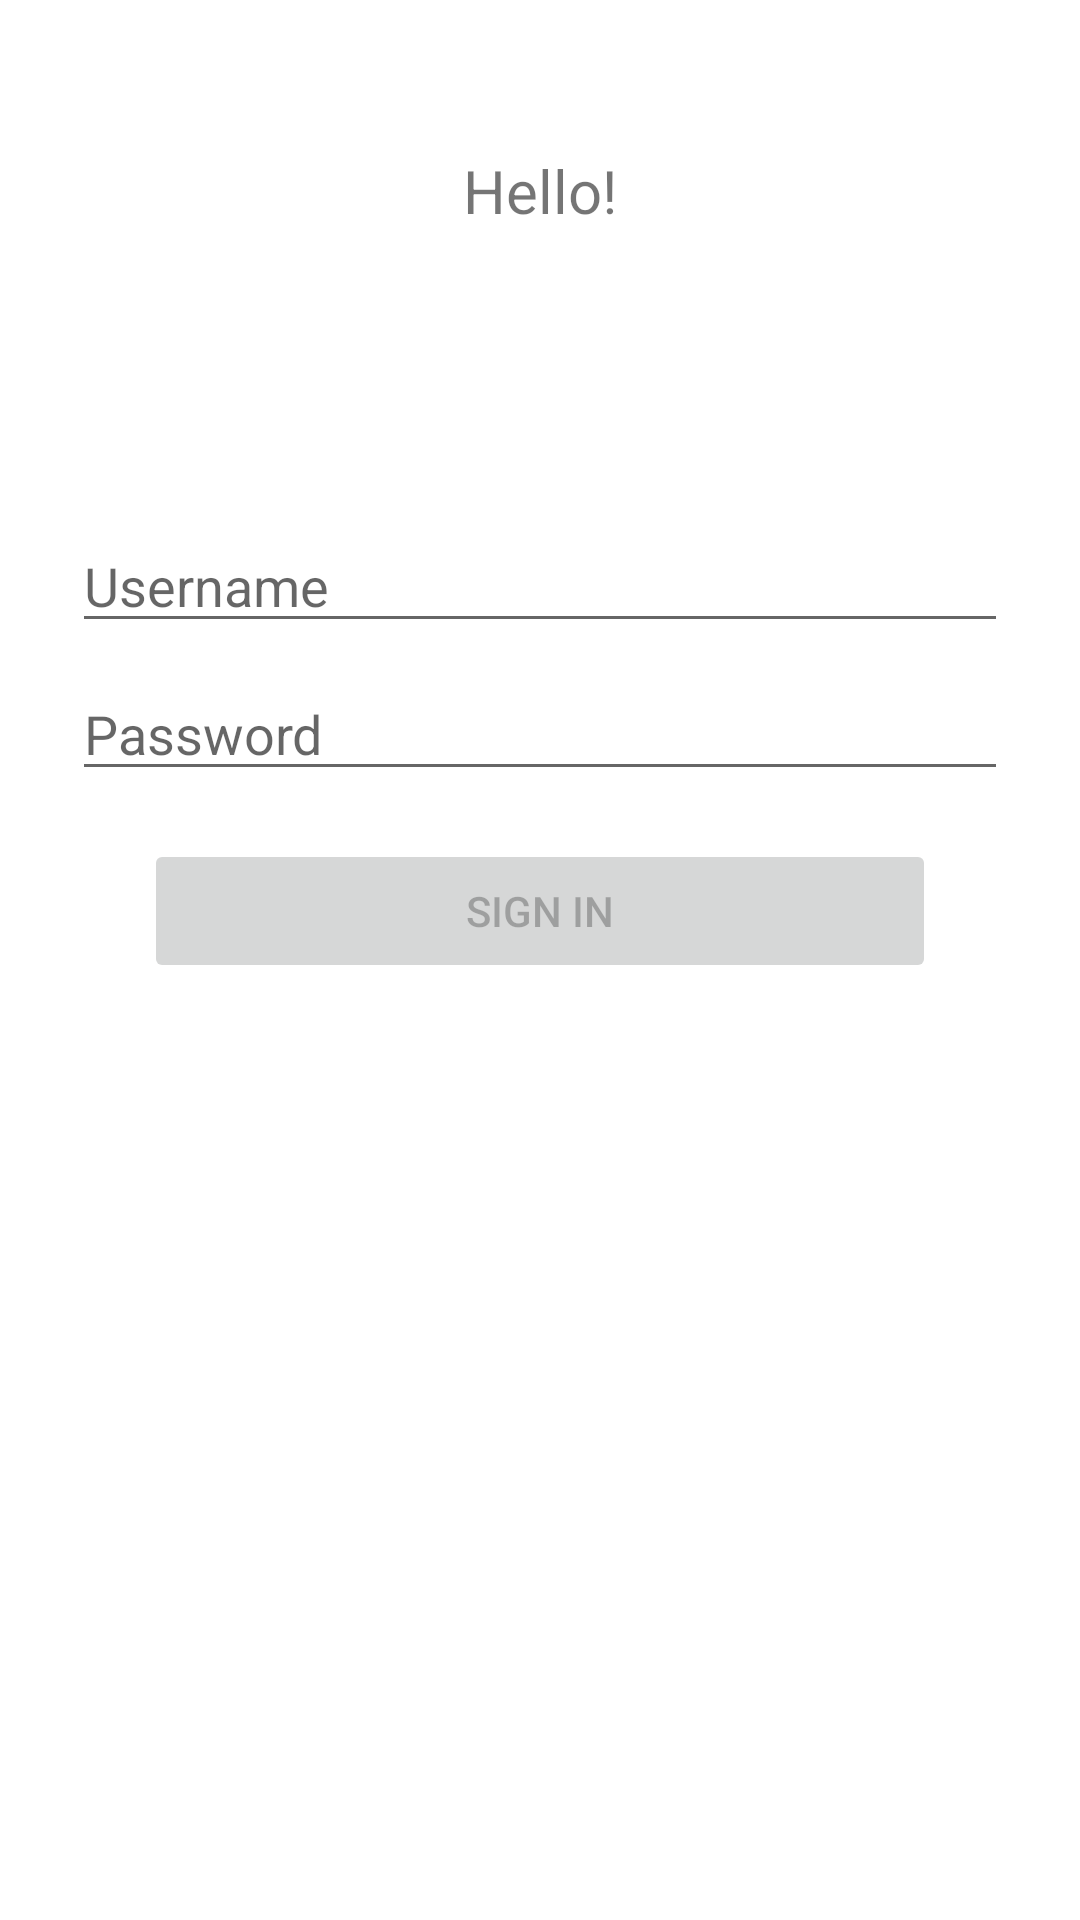

Produce the Android XML layout that renders to this screen, including the resource entries it uses.
<!-- AndroidManifest.xml: application theme Theme.Androidapp -->
<!-- res/layout/fragment_login.xml -->
<?xml version="1.0" encoding="utf-8"?>
<LinearLayout xmlns:android="http://schemas.android.com/apk/res/android"
    xmlns:app="http://schemas.android.com/apk/res-auto"
    android:id="@+id/container"
    xmlns:tools="http://schemas.android.com/tools"
    android:layout_width="match_parent"
    android:layout_height="match_parent"
    android:orientation="vertical"
    tools:context=".auth.login.LoginFragment">

    <TextView
        android:id="@+id/hello"
        android:layout_width="wrap_content"
        android:layout_height="wrap_content"
        android:layout_gravity="center_horizontal"
        android:layout_marginTop="50dp"
        android:text="Hello!"
        android:textSize="20sp" />

    <EditText
    android:hint="@string/username"
    android:id="@+id/username"
    android:layout_height="wrap_content"
    android:layout_marginEnd="24dp"
    android:layout_marginStart="24dp"
    android:layout_marginTop="96dp"
    android:layout_width="match_parent" />

    <EditText
        android:id="@+id/password"
        android:layout_width="match_parent"
        android:layout_height="wrap_content"
        android:layout_marginStart="24dp"
        android:layout_marginTop="8dp"
        android:layout_marginEnd="24dp"
        android:hint="@string/password"
        android:inputType="textPassword" />

    <Button
        android:id="@+id/login"
        android:layout_width="match_parent"
        android:layout_height="wrap_content"
        android:layout_marginStart="48dp"
        android:layout_marginTop="16dp"
        android:layout_marginEnd="48dp"
        android:layout_marginBottom="64dp"
        android:enabled="false"
        android:text="@string/sign_in" />

    <TextView
        android:id="@+id/error_text"
        android:layout_width="match_parent"
        android:layout_height="wrap_content"
        android:layout_gravity="center"
        android:layout_marginStart="32dp"
        android:layout_marginTop="64dp"
        android:layout_marginEnd="32dp"
        android:layout_marginBottom="64dp"
        android:visibility="gone" />

    <ProgressBar
        android:id="@+id/loading"
        android:layout_width="match_parent"
        android:layout_height="wrap_content"
        android:layout_gravity="center"
        android:layout_marginStart="32dp"
        android:layout_marginTop="64dp"
        android:layout_marginEnd="32dp"
        android:layout_marginBottom="64dp"
        android:visibility="gone" />

</LinearLayout>
<!-- resources referenced by this layout -->
<resources>
  <string name="password">Password</string>
  <string name="sign_in">Sign In</string>
  <string name="username">Username</string>
  <style name="Theme.Androidapp" parent="Theme.MaterialComponents.DayNight.DarkActionBar">
          
          <item name="colorPrimary">@color/purple_500</item>
          <item name="colorPrimaryVariant">@color/purple_700</item>
          <item name="colorOnPrimary">@color/white</item>
          
          <item name="colorSecondary">@color/teal_200</item>
          <item name="colorSecondaryVariant">@color/teal_700</item>
          <item name="colorOnSecondary">@color/black</item>
          
          <item name="android:statusBarColor" tools:targetApi="l">?attr/colorPrimaryVariant</item>
          
      </style>
  <!-- not gathered from this repository: default colours our renderer supplied (Android Studio template values) -->
  <color name="purple_500">#FF6200EE</color>
  <color name="purple_700">#FF3700B3</color>
  <color name="teal_200">#FF03DAC5</color>
  <color name="teal_700">#FF018786</color>
  <color name="black">#FF000000</color>
  <color name="white">#FFFFFFFF</color>
</resources>
